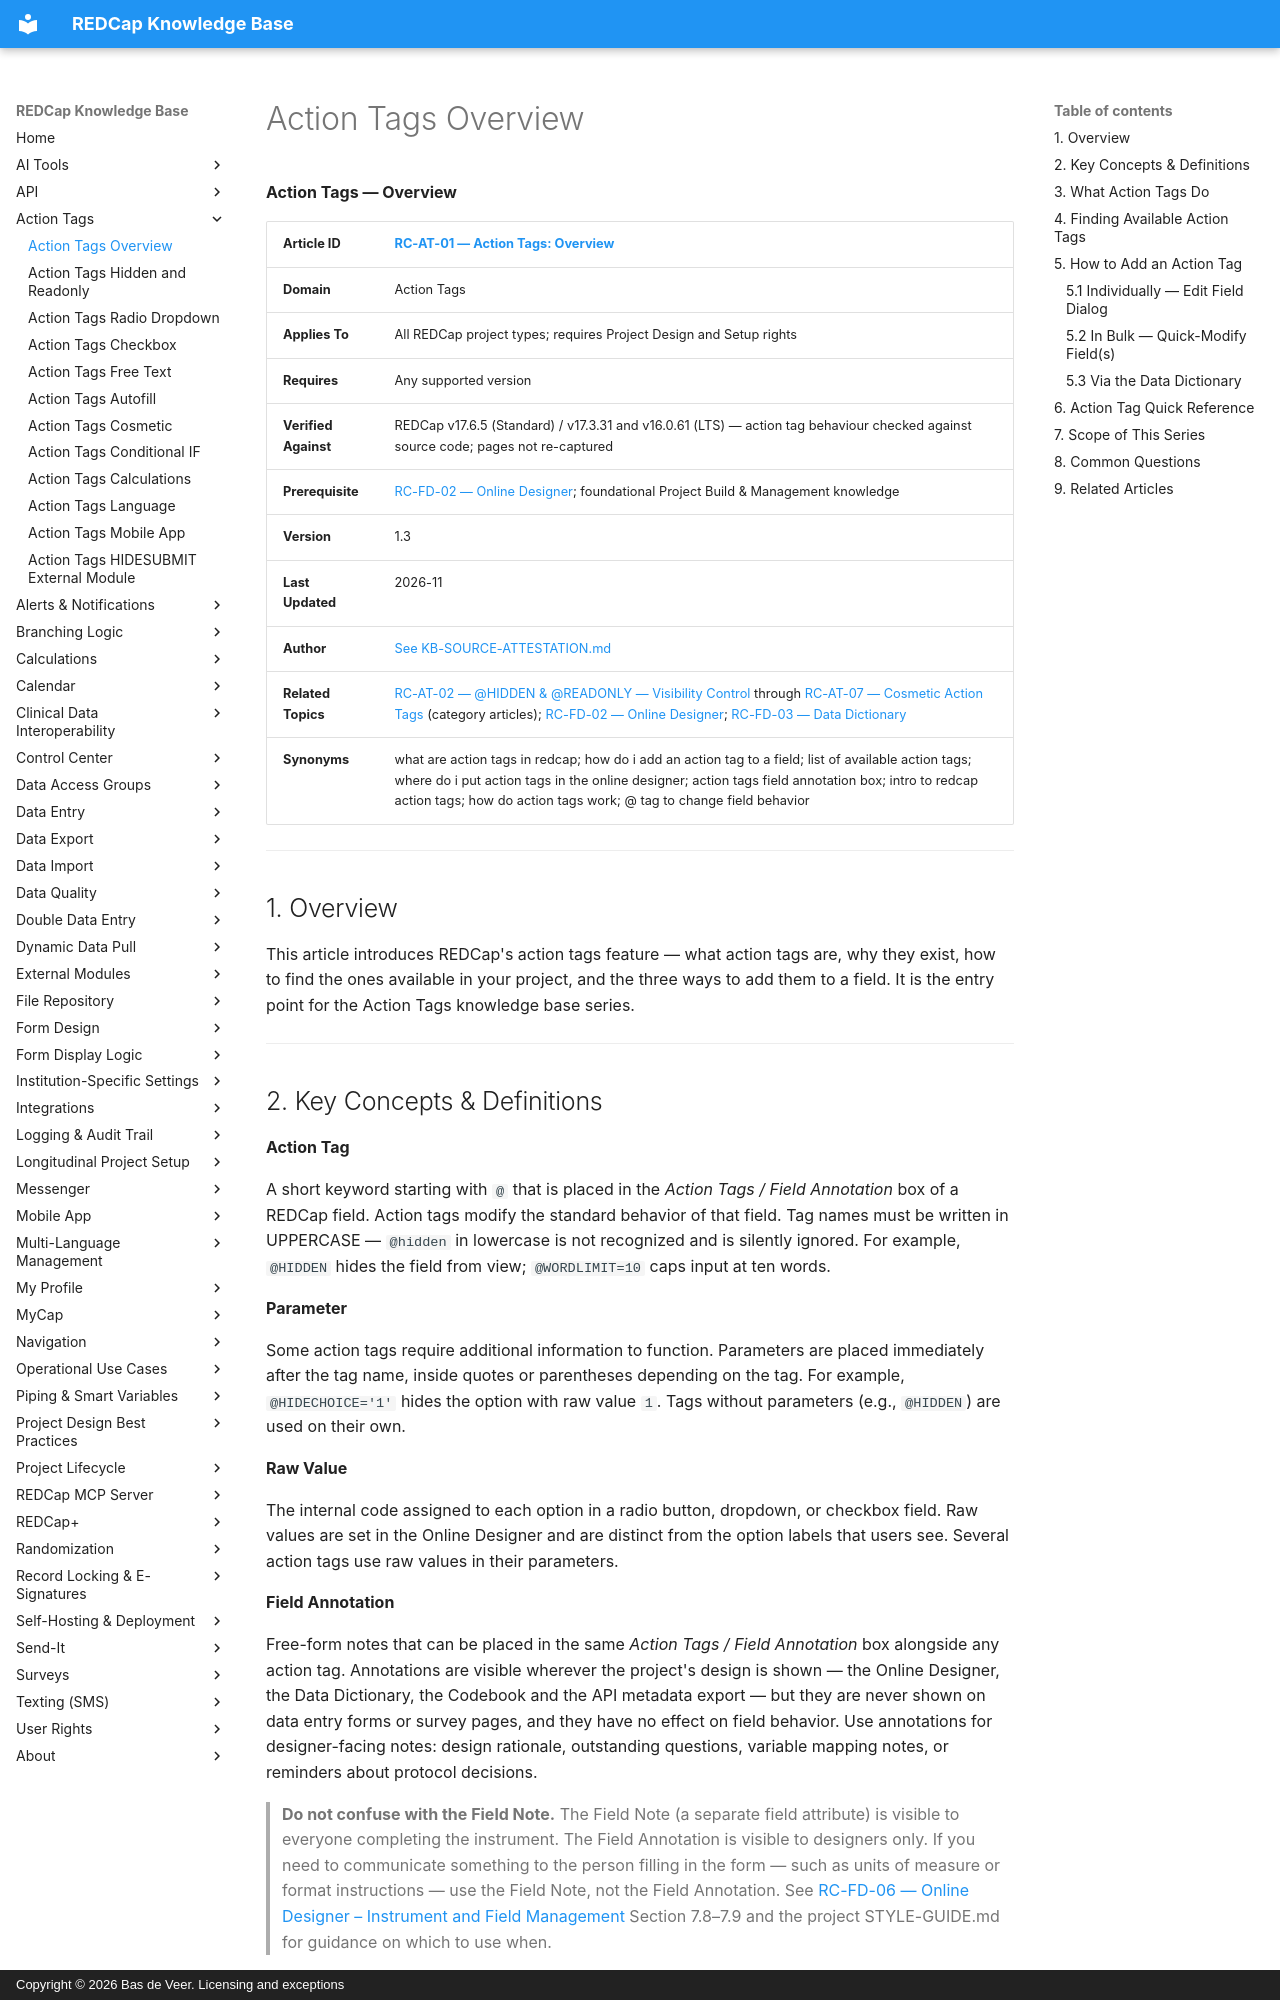

repository: bdeveer/REDCap_KB_RAG · page: RC-AT-01_Action-Tags-Overview/index.html · generator: mkdocs · copyright: Copyright © 2026 Bas de Veer. Licensing and exceptions



**Action Tags — Overview**

| **Article ID** | [RC-AT-01 — Action Tags: Overview](RC-AT-01_Action-Tags-Overview.md) |
|---|---|
| **Domain** | Action Tags |
| **Applies To** | All REDCap project types; requires Project Design and Setup rights |
| **Requires** | Any supported version |
| **Verified Against** | REDCap v17.6.5 (Standard) / v17.3.31 and v16.0.61 (LTS) — action tag behaviour checked against source code; pages not re-captured |
| **Prerequisite** | [RC-FD-02 — Online Designer](RC-FD-02_Online-Designer.md); foundational Project Build & Management knowledge |
| **Version** | 1.3 |
| **Last Updated** | 2026-11 |
| **Author** | [See KB-SOURCE-ATTESTATION.md](KB-SOURCE-ATTESTATION.md) |
| **Related Topics** | [RC-AT-02 — @HIDDEN & @READONLY — Visibility Control](RC-AT-02_Action-Tags-Hidden-and-Readonly.md) through [RC-AT-07 — Cosmetic Action Tags](RC-AT-07_Action-Tags-Cosmetic.md) (category articles); [RC-FD-02 — Online Designer](RC-FD-02_Online-Designer.md); [RC-FD-03 — Data Dictionary](RC-FD-03_Data-Dictionary.md) |
| **Synonyms** | what are action tags in redcap; how do i add an action tag to a field; list of available action tags; where do i put action tags in the online designer; action tags field annotation box; intro to redcap action tags; how do action tags work; @ tag to change field behavior |

---

## 1. Overview

This article introduces REDCap's action tags feature — what action tags are, why they exist, how to find the ones available in your project, and the three ways to add them to a field. It is the entry point for the Action Tags knowledge base series.

---

## 2. Key Concepts & Definitions

**Action Tag**

A short keyword starting with `@` that is placed in the *Action Tags / Field Annotation* box of a REDCap field. Action tags modify the standard behavior of that field. Tag names must be written in UPPERCASE — `@hidden` in lowercase is not recognized and is silently ignored. For example, `@HIDDEN` hides the field from view; `@WORDLIMIT=10` caps input at ten words.

**Parameter**

Some action tags require additional information to function. Parameters are placed immediately after the tag name, inside quotes or parentheses depending on the tag. For example, `@HIDECHOICE='1'` hides the option with raw value `1`. Tags without parameters (e.g., `@HIDDEN`) are used on their own.

**Raw Value**

The internal code assigned to each option in a radio button, dropdown, or checkbox field. Raw values are set in the Online Designer and are distinct from the option labels that users see. Several action tags use raw values in their parameters.

**Field Annotation**

Free-form notes that can be placed in the same *Action Tags / Field Annotation* box alongside any action tag. Annotations are visible wherever the project's design is shown — the Online Designer, the Data Dictionary, the Codebook and the API metadata export — but they are never shown on data entry forms or survey pages, and they have no effect on field behavior. Use annotations for designer-facing notes: design rationale, outstanding questions, variable mapping notes, or reminders about protocol decisions.

> **Do not confuse with the Field Note.** The Field Note (a separate field attribute) is visible to everyone completing the instrument. The Field Annotation is visible to designers only. If you need to communicate something to the person filling in the form — such as units of measure or format instructions — use the Field Note, not the Field Annotation. See [RC-FD-06 — Online Designer – Instrument and Field Management](RC-FD-06_Online-Designer-Instrument-and-Field-Management.md) Section 7.8–7.9 and the project STYLE-GUIDE.md for guidance on which to use when.

**External Module Action Tags**

Third-party External Modules can introduce additional action tags beyond REDCap's standard set. The Action Tags series covers only the action tags that ship with REDCap.

---
